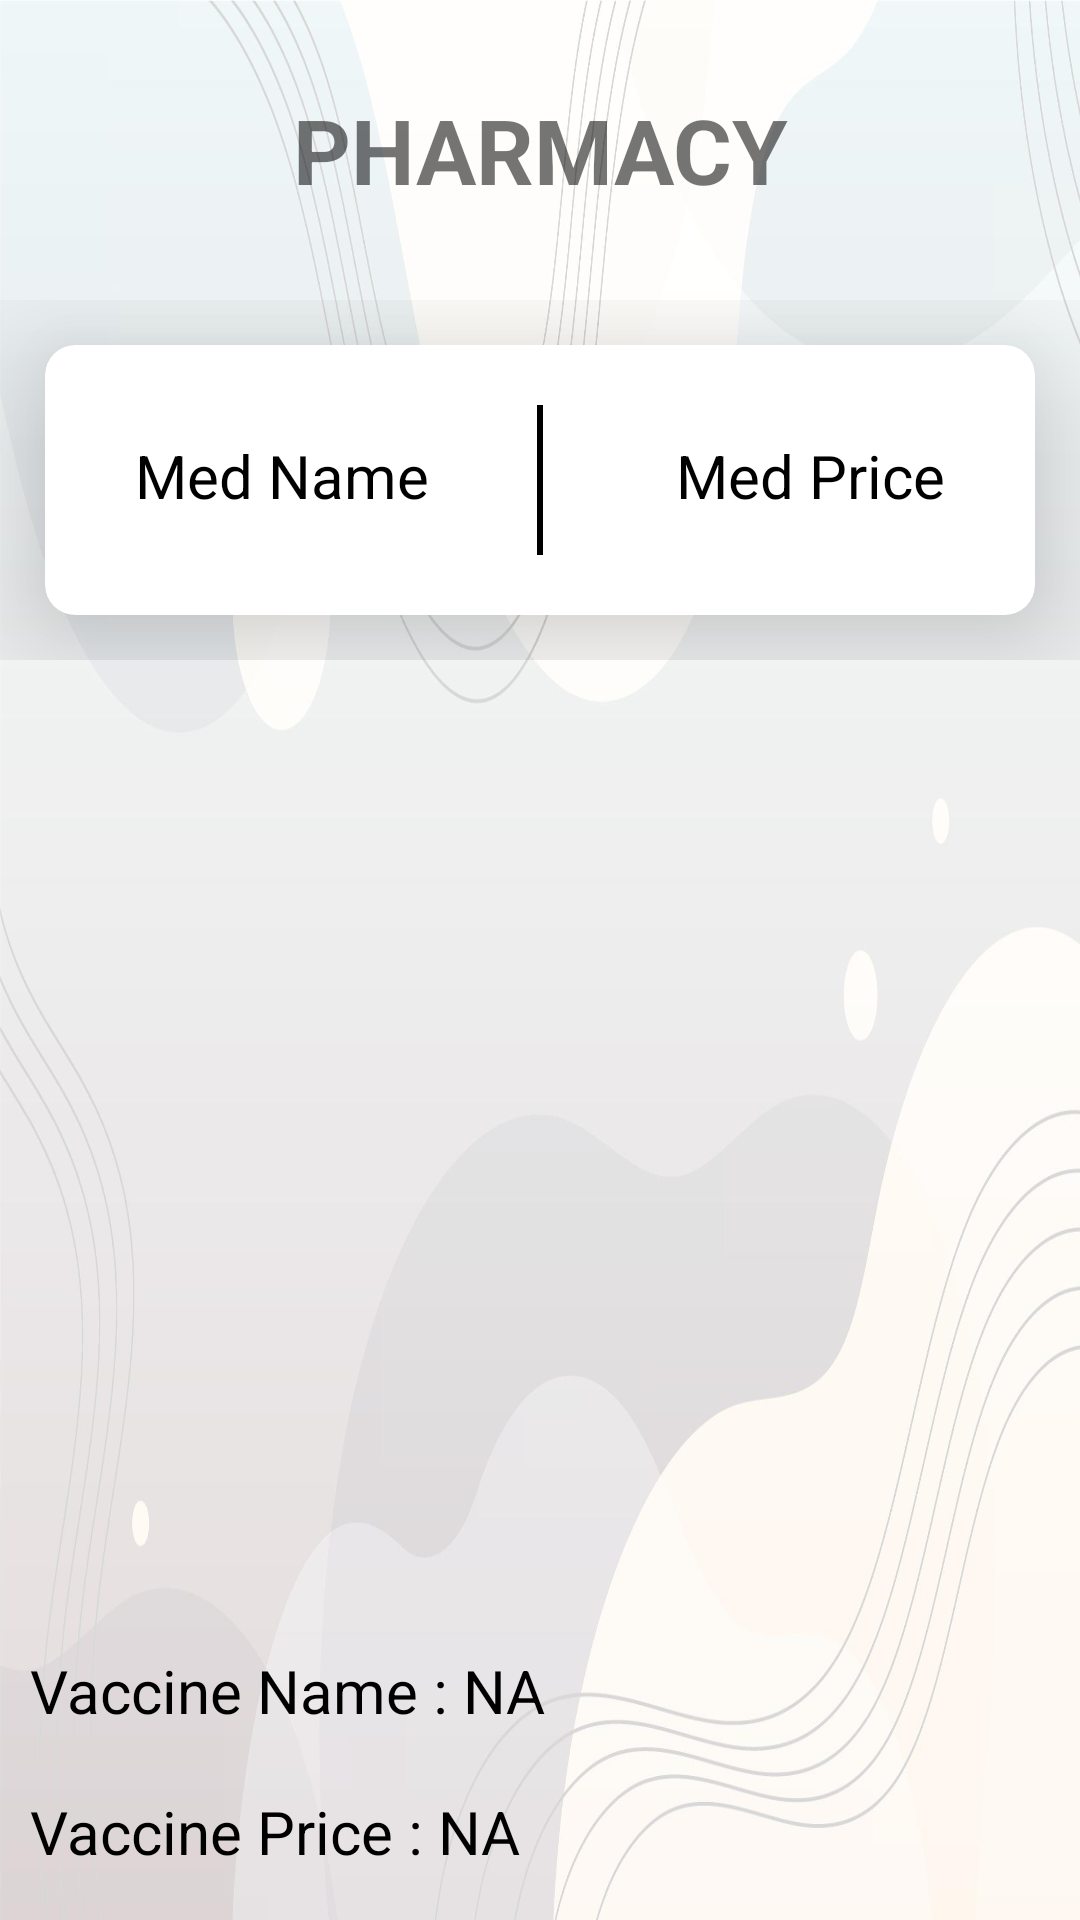

This screen was rendered from an Android layout file. Write that file and the resources it references.
<!-- AndroidManifest.xml: application theme Theme.NiramayHealthcare -->
<!-- res/layout/activity_pharmacy.xml -->
<?xml version="1.0" encoding="utf-8"?>

<LinearLayout xmlns:android="http://schemas.android.com/apk/res/android"
    xmlns:app="http://schemas.android.com/apk/res-auto"
    xmlns:tools="http://schemas.android.com/tools"
    android:id="@+id/pharmacy_activity"
    android:layout_width="match_parent"
    android:layout_height="match_parent"
    android:orientation="vertical"
    android:background="@drawable/appbgwhite"
    tools:context=".Pharmacy">

    <LinearLayout
        android:id="@+id/pharmacy_title"
        android:layout_width="match_parent"
        android:layout_height="100dp"
        android:gravity="center">

        <TextView
            android:id="@+id/title"
            android:layout_width="match_parent"
            android:layout_height="60dp"
            android:gravity="center"
            android:text="PHARMACY"
            android:textSize="30dp"
            android:textStyle="bold" />
    </LinearLayout>

    <FrameLayout
        android:layout_width="match_parent"
        android:layout_height="wrap_content">

        <androidx.cardview.widget.CardView
            android:layout_width="match_parent"
            android:layout_height="wrap_content"
            android:layout_margin="15dp"
            app:cardCornerRadius="10dp"
            app:cardElevation="30dp">

            <LinearLayout
                android:layout_width="match_parent"
                android:layout_height="wrap_content"
                android:orientation="vertical"
                android:padding="10dp">


                <GridLayout
                    android:layout_width="match_parent"
                    android:layout_height="50dp"
                    android:layout_margin="10dp"
                    android:columnCount="3"
                    android:orientation="horizontal"
                    android:rowCount="1">

                    <LinearLayout
                        android:layout_width="0dp"
                        android:layout_height="wrap_content"
                        android:layout_columnWeight="1">

                        <TextView
                            android:layout_width="wrap_content"
                            android:layout_height="wrap_content"
                            android:padding="10dp"
                            android:text="Med Name"
                            android:textColor="@color/black"
                            android:textSize="20dp" />
                    </LinearLayout>

                    <View
                        android:layout_width="2dp"
                        android:layout_height="match_parent"
                        android:layout_gravity="center"
                        android:background="@color/black" />

                    <LinearLayout
                        android:layout_width="0dp"
                        android:layout_height="wrap_content"
                        android:layout_columnWeight="1"
                        android:gravity="right">

                        <TextView
                            android:layout_width="wrap_content"
                            android:layout_height="wrap_content"
                            android:padding="10dp"
                            android:text="Med Price"
                            android:textColor="@color/black"
                            android:textSize="20dp" />
                    </LinearLayout>

                </GridLayout>
            </LinearLayout>
        </androidx.cardview.widget.CardView>

    </FrameLayout>


    <ScrollView
        android:id="@+id/pharmacy_scrollview"
        android:layout_width="match_parent"
        android:layout_height="match_parent"
        android:layout_margin="10dp">

        <RelativeLayout
            android:id="@+id/diagnosis_facilities_recycler_layout"
            android:layout_width="match_parent"
            android:layout_height="match_parent">

            <androidx.recyclerview.widget.RecyclerView
                android:id="@+id/diagnosis_meds_details_recyclerview"
                android:layout_width="match_parent"
                android:layout_height="300dp">

            </androidx.recyclerview.widget.RecyclerView>

            <TextView
                android:id="@+id/vaccine_name_textview"
                android:layout_width="match_parent"
                android:layout_height="wrap_content"
                android:layout_below="@+id/diagnosis_meds_details_recyclerview"
                android:layout_marginTop="20dp"
                android:text="Vaccine Name : NA"
                android:textColor="@color/black"
                android:textSize="20dp" />

            <TextView
                android:id="@+id/vaccine_price_textview"
                android:layout_width="match_parent"
                android:layout_height="wrap_content"
                android:layout_below="@+id/vaccine_name_textview"
                android:layout_marginTop="20dp"
                android:text="Vaccine Price : NA"
                android:textColor="@color/black"
                android:textSize="20dp" />

        </RelativeLayout>

    </ScrollView>

</LinearLayout>
<!-- resources referenced by this layout -->
<resources>
  <color name="black">#FF000000</color>
  <!-- drawable appbgwhite: jpg bitmap (drawable, 144440 bytes) -->
  <style name="Theme.NiramayHealthcare" parent="Theme.MaterialComponents.DayNight.DarkActionBar">
          
          <item name="colorPrimary">@color/purple_500</item>
          <item name="colorPrimaryVariant">@color/purple_700</item>
          <item name="colorOnPrimary">@color/white</item>
          
          <item name="colorSecondary">@color/teal_200</item>
          <item name="colorSecondaryVariant">@color/teal_700</item>
          <item name="colorOnSecondary">@color/black</item>
          
          <item name="android:statusBarColor" tools:targetApi="l">?attr/colorPrimaryVariant</item>
          
      </style>
  <color name="purple_500">#FF6200EE</color>
  <color name="purple_700">#FF3700B3</color>
  <color name="white">#FFFFFFFF</color>
  <color name="teal_200">#0091EA</color>
  <color name="teal_700">#FF018786</color>
</resources>
